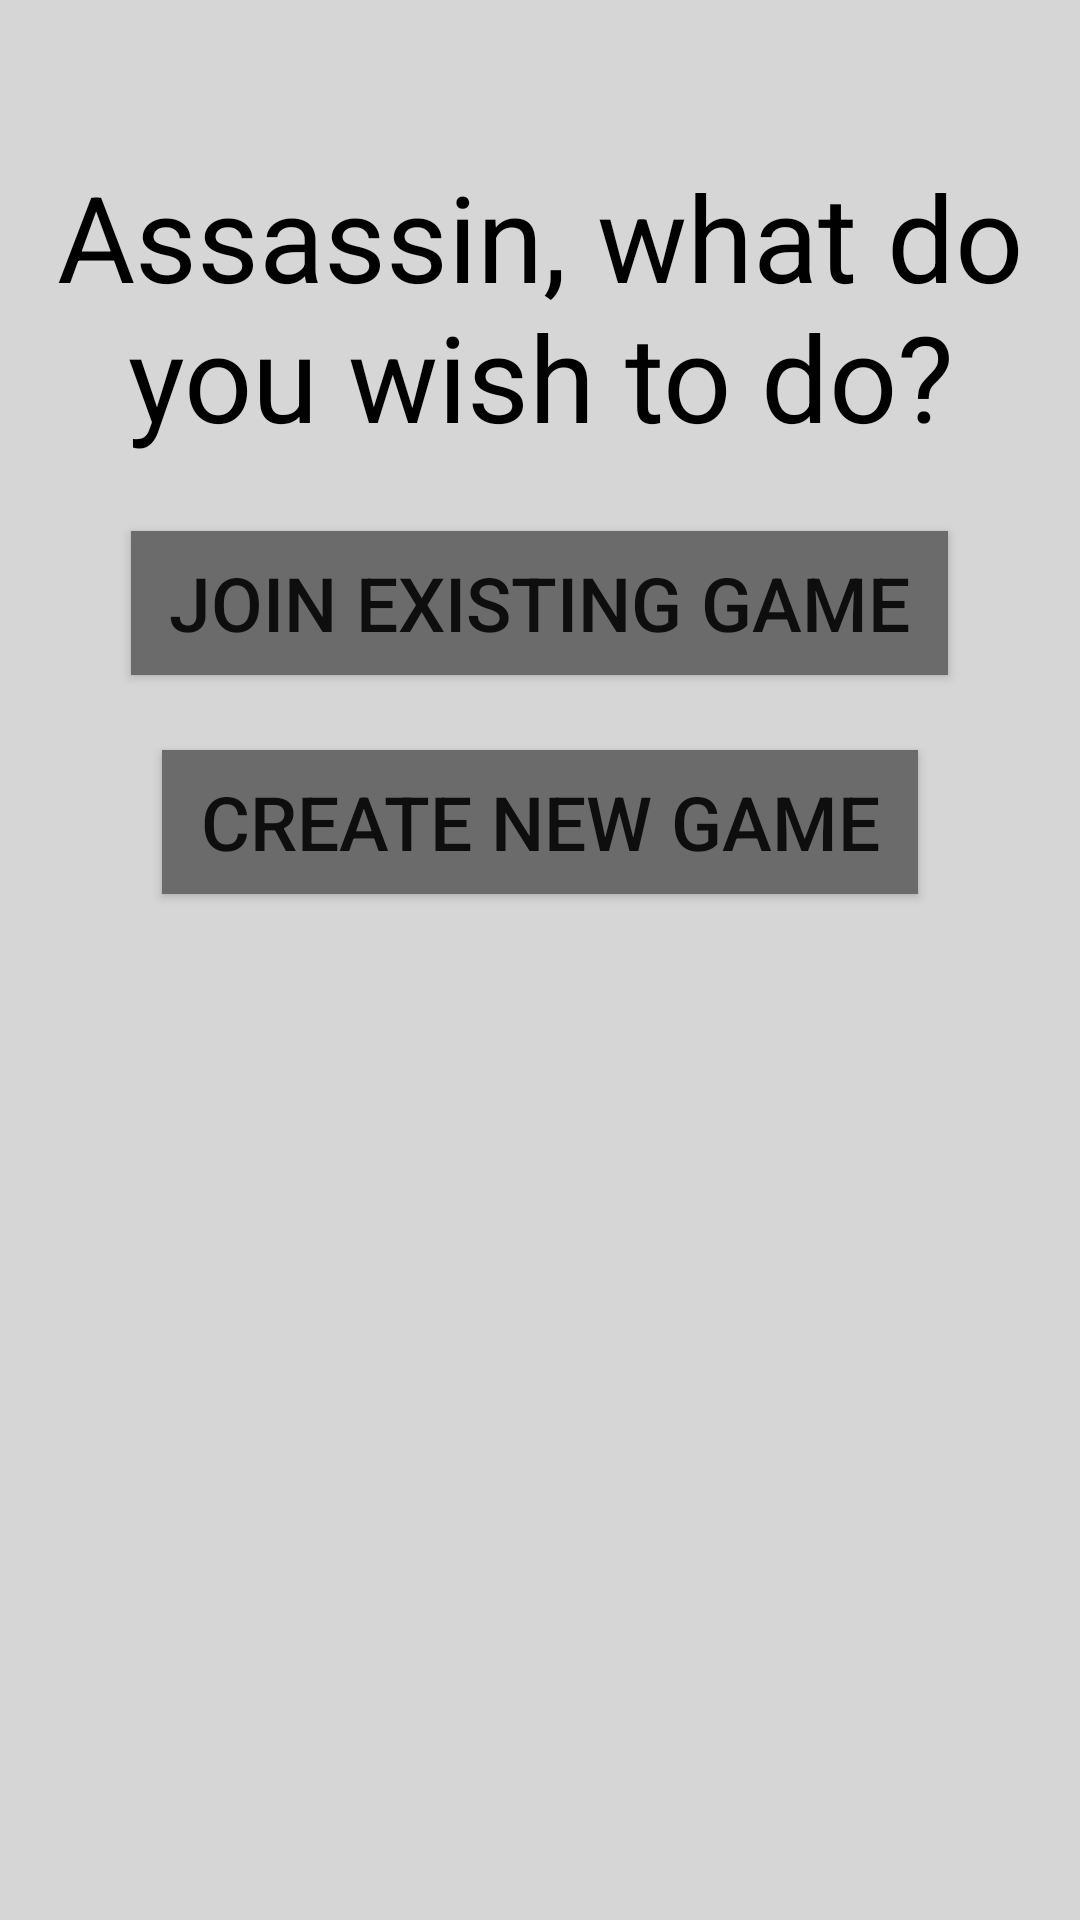

Produce the Android XML layout that renders to this screen, including the resource entries it uses.
<!-- AndroidManifest.xml: application theme AppTheme -->
<!-- res/layout/activity_join_or_create.xml -->
<?xml version="1.0" encoding="utf-8"?>
<RelativeLayout xmlns:android="http://schemas.android.com/apk/res/android"
    xmlns:tools="http://schemas.android.com/tools"
    android:id="@+id/activity_join_or_create"
    android:layout_width="match_parent"
    android:layout_height="match_parent"
    android:paddingBottom="@dimen/activity_vertical_margin"
    android:paddingLeft="@dimen/activity_horizontal_margin"
    android:paddingRight="@dimen/activity_horizontal_margin"
    android:paddingTop="@dimen/activity_vertical_margin"
    android:background="#D6D6D6"
    tools:context="net.mobileassassin.mobileassassin.JoinOrCreate">

    <TextView
        android:text="Assassin, what do you wish to do?"
        android:layout_width="wrap_content"
        android:layout_height="wrap_content"
        android:layout_alignParentTop="true"
        android:layout_centerHorizontal="true"
        android:layout_marginTop="36dp"
        android:gravity="center"
        android:textColor="#000"
        android:textSize="40sp"
        android:id="@+id/textView" />

    <Button
        android:text="  Join Existing Game  "
        android:layout_width="wrap_content"
        android:layout_height="wrap_content"
        android:layout_below="@+id/textView"
        android:layout_centerHorizontal="true"
        android:textSize="25sp"
        android:background="#6b6b6b"
        android:layout_marginTop="25dp"
        android:id="@+id/join_button"
        android:onClick="joinExisting"/>
    <Button
        android:text="  Create New Game  "
        android:layout_width="wrap_content"
        android:layout_height="wrap_content"
        android:layout_below="@+id/join_button"
        android:layout_centerHorizontal="true"
        android:textSize="25sp"
        android:background="#6b6b6b"
        android:layout_marginTop="25dp"
        android:id="@+id/new_button"
        android:onClick="makeNew"/>
</RelativeLayout>
<!-- resources referenced by this layout -->
<resources>
  <dimen name="activity_horizontal_margin">16dp</dimen>
  <dimen name="activity_vertical_margin">16dp</dimen>
  <style name="AppTheme" parent="Theme.AppCompat.Light.DarkActionBar">
          
          <item name="colorPrimary">@color/colorPrimary</item>
          <item name="colorPrimaryDark">@color/colorPrimaryDark</item>
          <item name="colorAccent">@color/colorAccent</item>
      </style>
  <!-- not gathered from this repository: default colours our renderer supplied (Android Studio template values) -->
  <color name="colorPrimary">#FF6200EE</color>
  <color name="colorPrimaryDark">#FF3700B3</color>
  <color name="colorAccent">#FF03DAC5</color>
</resources>
